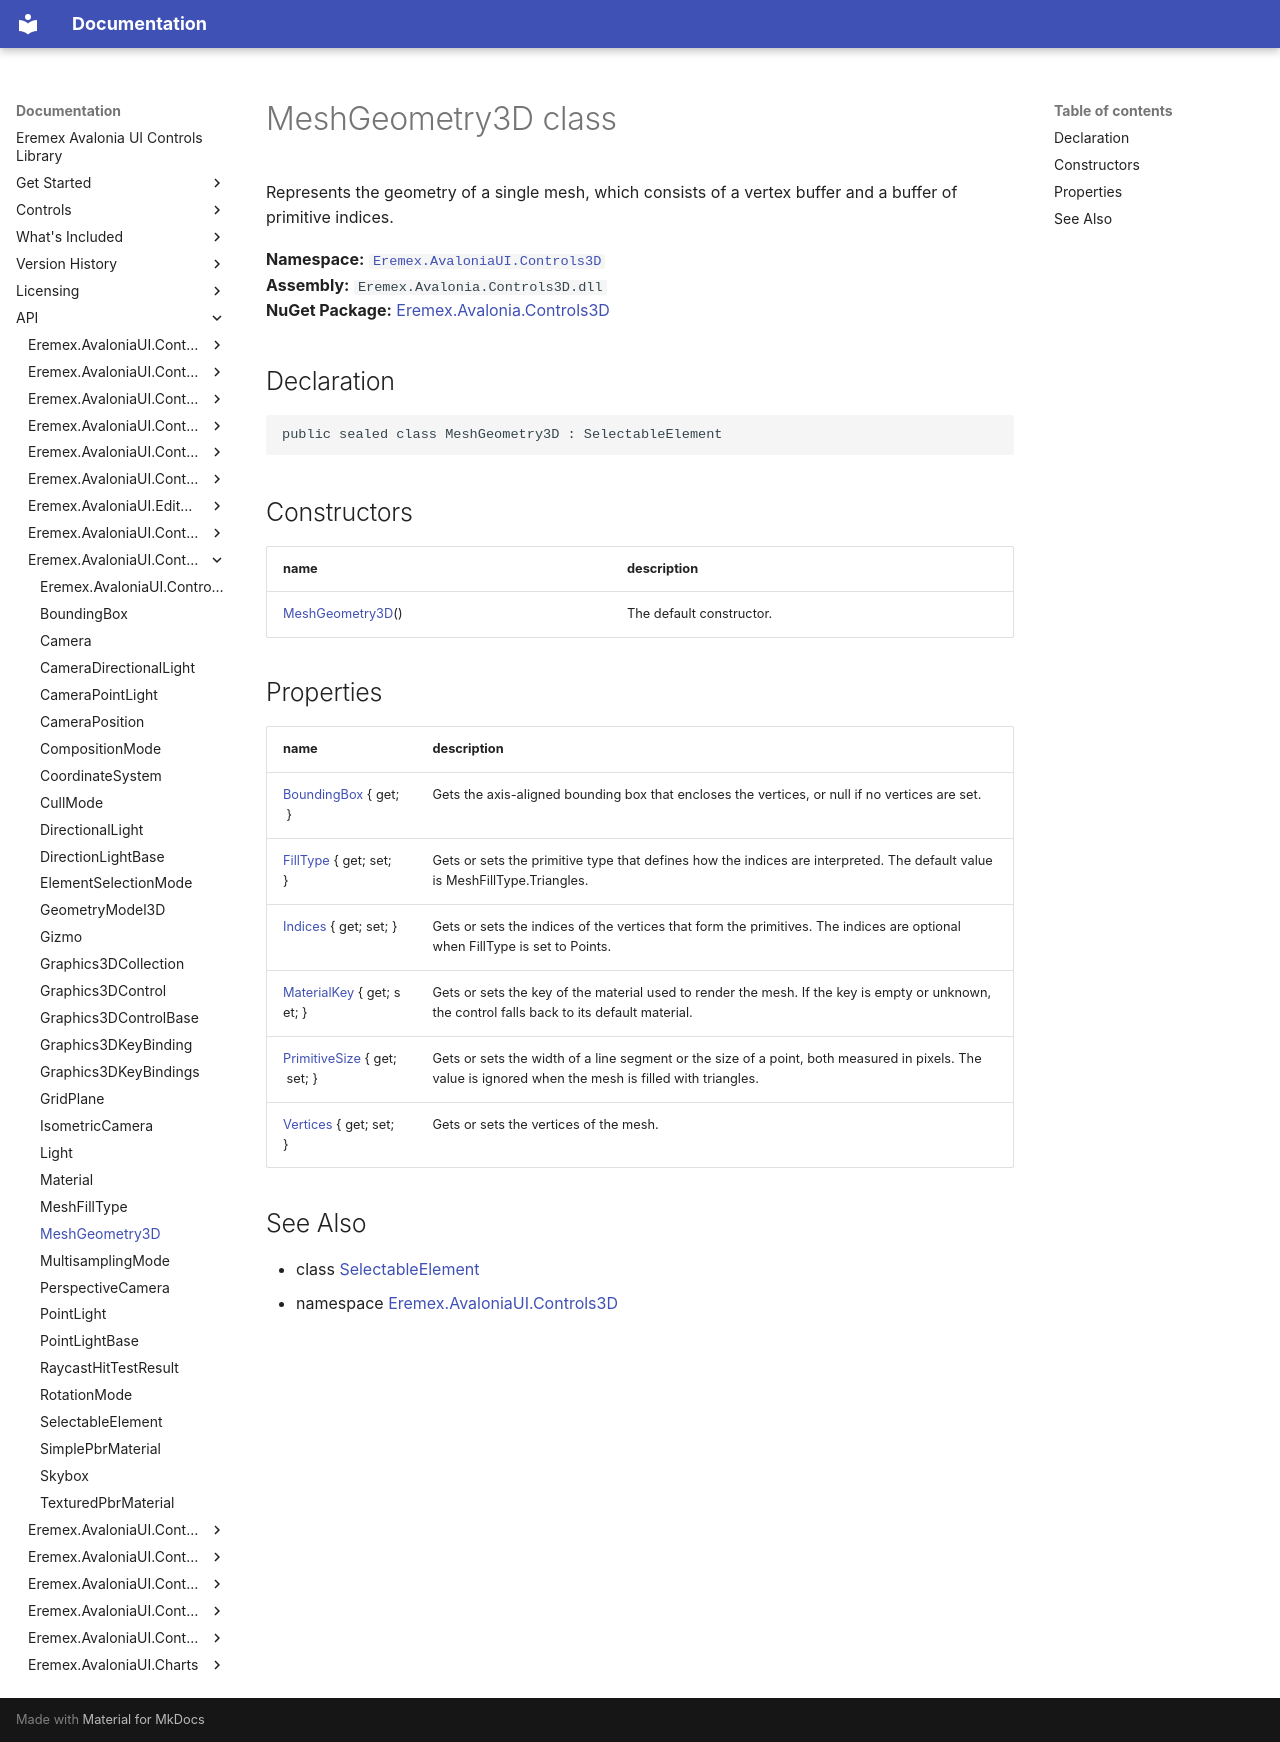

repository: Eremex/controls-doc · page: API/Eremex.AvaloniaUI.Controls3D/MeshGeometry3D/index.html · generator: mkdocs

# MeshGeometry3D class

Represents the geometry of a single mesh, which consists of a vertex buffer and a buffer of primitive indices.

**Namespace:** [`Eremex.AvaloniaUI.Controls3D`](./index.md)  
**Assembly:** `Eremex.Avalonia.Controls3D.dll`  
**NuGet Package:** [Eremex.Avalonia.Controls3D](https://www.nuget.org/packages/Eremex.Avalonia.Controls3D)

## Declaration

```csharp
public sealed class MeshGeometry3D : SelectableElement
```

## Constructors

| name | description |
| --- | --- |
| [MeshGeometry3D](MeshGeometry3D/MeshGeometry3D.md)() | The default constructor. |

## Properties

| name | description |
| --- | --- |
| [BoundingBox](MeshGeometry3D/BoundingBox.md) { get; } | Gets the axis-aligned bounding box that encloses the vertices, or null if no vertices are set. |
| [FillType](MeshGeometry3D/FillType.md) { get; set; } | Gets or sets the primitive type that defines how the indices are interpreted. The default value is MeshFillType.Triangles. |
| [Indices](MeshGeometry3D/Indices.md) { get; set; } | Gets or sets the indices of the vertices that form the primitives. The indices are optional when FillType is set to Points. |
| [MaterialKey](MeshGeometry3D/MaterialKey.md) { get; set; } | Gets or sets the key of the material used to render the mesh. If the key is empty or unknown, the control falls back to its default material. |
| [PrimitiveSize](MeshGeometry3D/PrimitiveSize.md) { get; set; } | Gets or sets the width of a line segment or the size of a point, both measured in pixels. The value is ignored when the mesh is filled with triangles. |
| [Vertices](MeshGeometry3D/Vertices.md) { get; set; } | Gets or sets the vertices of the mesh. |

## See Also

* class [SelectableElement](./SelectableElement.md)
* namespace [Eremex.AvaloniaUI.Controls3D](./index.md)

<!-- DO NOT EDIT: generated by xmldocmd for Eremex.Avalonia.Controls3D.dll -->
